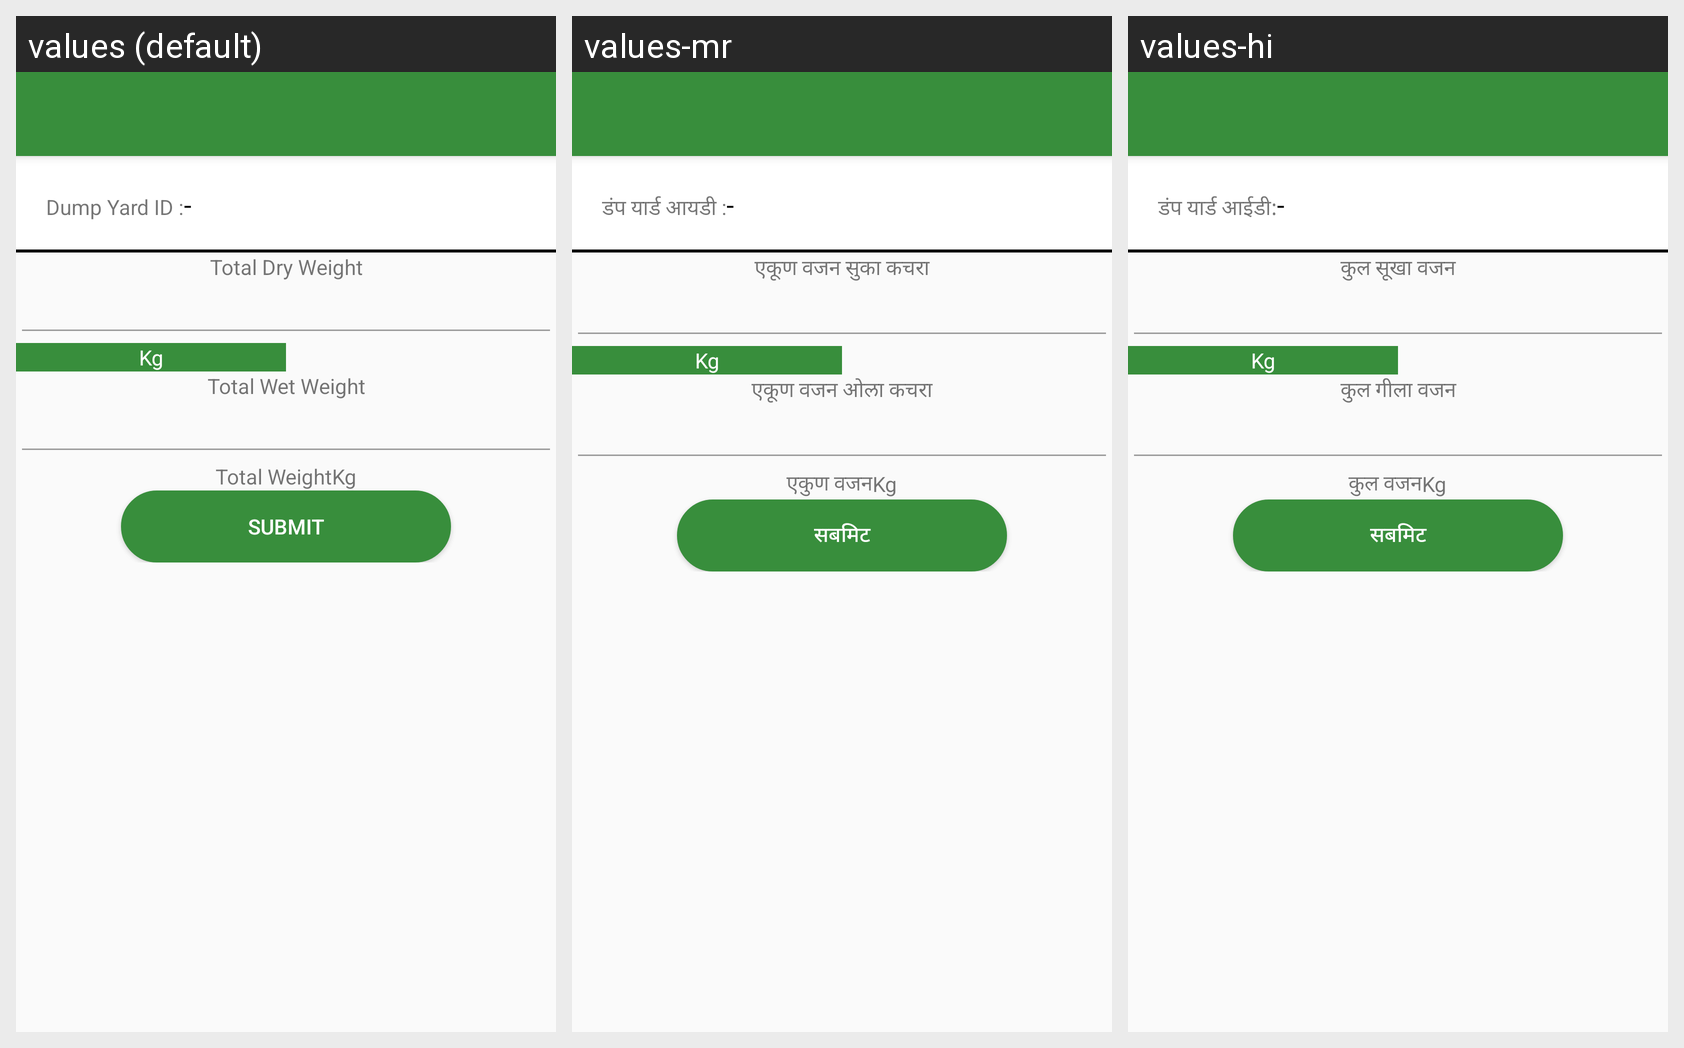

Here is an Android app screen in its default locale and in the app's own translations. Write out the translated-string differences for the strings that appear on this screen.
Android screen res/layout/activity_dump_yard_weight.xml rendered under 3 locales, left to right: values (default), values-mr, values-hi. Device: Nexus 5 (rendered at 1080×1920; each locale shown at half size, 540×960, under a caption strip naming it); theme AppTheme.NoActionBar.
Strings drawn on this screen, with the default value and each locale's value (text and hints the layout hard-codes, and strings that could not be matched under every locale, appear in the picture but are not listed):

dump_yard_id_txt
  values: Dump Yard ID :
  values-mr: डंप यार्ड आयडी :
  values-hi: डंप यार्ड आईडी:

hyphen
  values: -
  values-mr: -  [not translated; the default value is used]
  values-hi: -  [not translated; the default value is used]

total_dry_weight
  values: Total Dry Weight
  values-mr: एकूण वजन सुका कचरा
  values-hi: कुल सूखा वजन

unit_kg
  values: Kg
  values-mr: Kg  [not translated; the default value is used]
  values-hi: Kg  [not translated; the default value is used]

total_wet_weight
  values: Total Wet Weight
  values-mr: एकूण वजन ओला कचरा
  values-hi: कुल गीला वजन

total_weight
  values: Total Weight
  values-mr: एकुण वजन
  values-hi: कुल वजन

submit_txt
  values: Submit
  values-mr: सबमिट
  values-hi: सबमिट
